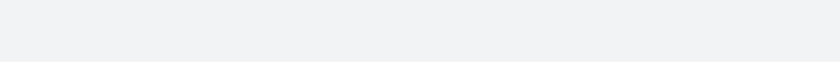
t = 0.00 s
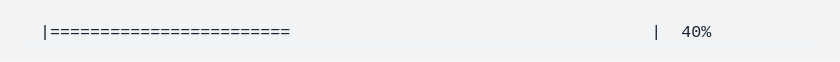
t = 1.65 s
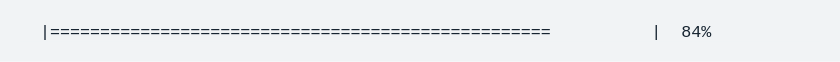
t = 3.30 s
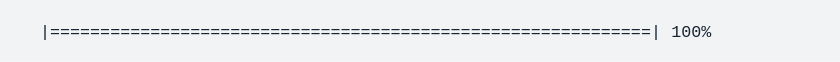
t = 4.94 s
t = 6.59 s: frame unchanged from t = 4.94 s, image omitted
t = 8.24 s: frame unchanged from t = 4.94 s, image omitted

The animated SVG that drew these frames (rendered in a browser with its animation timeline set to each time). Animation: 1 CSS @keyframes rule; one cycle of 9.89 s, repeats indefinitely.

<svg xmlns="http://www.w3.org/2000/svg" xmlns:xlink="http://www.w3.org/1999/xlink" width="840" height="61.709999999999994"><rect width="840" height="61.709999999999994" rx="0" ry="0" class="a"></rect><svg height="21.709999999999997" viewBox="0 0 80 2.171" width="800" x="20" xmlns="http://www.w3.org/2000/svg" xmlns:xlink="http://www.w3.org/1999/xlink" y="20"><style>.a{fill:rgb(241,243,245)}.b{font-family:'Fira Code',Monaco,Consolas,Menlo,'Bitstream Vera Sans Mono','Powerline Symbols',monospace}.c{fill:rgb(23,36,49);white-space:pre}.d{fill:transparent}.f{animation-duration:9.88647900000069s;animation-iteration-count:infinite;animation-name:e;animation-timing-function:steps(1,end)}@keyframes e{0%{transform:translateX(-0px)}0.1%{transform:translateX(-80px)}0.1%{transform:translateX(-160px)}1%{transform:translateX(-240px)}1%{transform:translateX(-320px)}2.6%{transform:translateX(-400px)}2.6%{transform:translateX(-480px)}4.1%{transform:translateX(-560px)}4.1%{transform:translateX(-640px)}5.7%{transform:translateX(-720px)}5.7%{transform:translateX(-800px)}7.3%{transform:translateX(-880px)}7.3%{transform:translateX(-960px)}8.8%{transform:translateX(-1040px)}8.8%{transform:translateX(-1120px)}10.4%{transform:translateX(-1200px)}10.4%{transform:translateX(-1280px)}12%{transform:translateX(-1360px)}12%{transform:translateX(-1440px)}13.6%{transform:translateX(-1520px)}13.6%{transform:translateX(-1600px)}15.1%{transform:translateX(-1680px)}15.1%{transform:translateX(-1760px)}16.7%{transform:translateX(-1840px)}16.7%{transform:translateX(-1920px)}18.2%{transform:translateX(-2000px)}18.2%{transform:translateX(-2080px)}19.8%{transform:translateX(-2160px)}19.8%{transform:translateX(-2240px)}21.4%{transform:translateX(-2320px)}21.4%{transform:translateX(-2400px)}22.9%{transform:translateX(-2480px)}22.9%{transform:translateX(-2560px)}24.5%{transform:translateX(-2640px)}24.5%{transform:translateX(-2720px)}26.1%{transform:translateX(-2800px)}26.1%{transform:translateX(-2880px)}27.6%{transform:translateX(-2960px)}27.6%{transform:translateX(-3040px)}29.2%{transform:translateX(-3120px)}29.2%{transform:translateX(-3200px)}30.8%{transform:translateX(-3280px)}30.8%{transform:translateX(-3360px)}32.4%{transform:translateX(-3440px)}32.4%{transform:translateX(-3520px)}33.9%{transform:translateX(-3600px)}33.9%{transform:translateX(-3680px)}35.5%{transform:translateX(-3760px)}35.5%{transform:translateX(-3840px)}37.1%{transform:translateX(-3920px)}37.1%{transform:translateX(-4000px)}38.7%{transform:translateX(-4080px)}38.7%{transform:translateX(-4160px)}38.7%{transform:translateX(-4240px)}100%{transform:translateX(-4320px)}}</style><g font-family="&#x27;Fira Code&#x27;,Monaco,Consolas,Menlo,&#x27;Bitstream Vera Sans Mono&#x27;,&#x27;Powerline Symbols&#x27;,monospace" font-size="1.67" class="b"><defs><symbol id="1"><text font-size="1.67" x="2.004" y="1.67" class="c">|</text></symbol><symbol id="2"><text font-size="1.67" x="2.004" y="1.67" class="c">|============================================================|</text><text font-size="1.67" x="65.13" y="1.67" class="c">100%</text></symbol><symbol id="a"><rect height="1" width="80" x="0" y="0" class="d"></rect></symbol></defs><rect height="2.171" width="80" class="a"></rect><g class="f"><svg x="0" y="0" width="4400"><svg x="0"><use xlink:href="#a"></use></svg><svg x="80"><use xlink:href="#a"></use><use xlink:href="#1" y="0"></use></svg><svg x="160"><use xlink:href="#a"></use><text font-size="1.67" x="2.004" y="1.67" class="c">|</text><text font-size="1.67" x="63.12599999999999" y="1.67" class="c">|</text><text font-size="1.67" x="67.134" y="1.67" class="c">0%</text></svg><svg x="240"><use xlink:href="#a"></use><use xlink:href="#1" y="0"></use></svg><svg x="320"><use xlink:href="#a"></use><text font-size="1.67" x="2.004" y="1.67" class="c">|==</text><text font-size="1.67" x="63.12599999999999" y="1.67" class="c">|</text><text font-size="1.67" x="67.134" y="1.67" class="c">4%</text></svg><svg x="400"><use xlink:href="#a"></use><use xlink:href="#1" y="0"></use></svg><svg x="480"><use xlink:href="#a"></use><text font-size="1.67" x="2.004" y="1.67" class="c">|=====</text><text font-size="1.67" x="63.12599999999999" y="1.67" class="c">|</text><text font-size="1.67" x="67.134" y="1.67" class="c">8%</text></svg><svg x="560"><use xlink:href="#a"></use><use xlink:href="#1" y="0"></use></svg><svg x="640"><use xlink:href="#a"></use><text font-size="1.67" x="2.004" y="1.67" class="c">|=======</text><text font-size="1.67" x="63.12599999999999" y="1.67" class="c">|</text><text font-size="1.67" x="66.13199999999999" y="1.67" class="c">12%</text></svg><svg x="720"><use xlink:href="#a"></use><use xlink:href="#1" y="0"></use></svg><svg x="800"><use xlink:href="#a"></use><text font-size="1.67" x="2.004" y="1.67" class="c">|==========</text><text font-size="1.67" x="63.12599999999999" y="1.67" class="c">|</text><text font-size="1.67" x="66.13199999999999" y="1.67" class="c">16%</text></svg><svg x="880"><use xlink:href="#a"></use><use xlink:href="#1" y="0"></use></svg><svg x="960"><use xlink:href="#a"></use><text font-size="1.67" x="2.004" y="1.67" class="c">|============</text><text font-size="1.67" x="63.12599999999999" y="1.67" class="c">|</text><text font-size="1.67" x="66.13199999999999" y="1.67" class="c">20%</text></svg><svg x="1040"><use xlink:href="#a"></use><use xlink:href="#1" y="0"></use></svg><svg x="1120"><use xlink:href="#a"></use><text font-size="1.67" x="2.004" y="1.67" class="c">|==============</text><text font-size="1.67" x="63.12599999999999" y="1.67" class="c">|</text><text font-size="1.67" x="66.13199999999999" y="1.67" class="c">24%</text></svg><svg x="1200"><use xlink:href="#a"></use><use xlink:href="#1" y="0"></use></svg><svg x="1280"><use xlink:href="#a"></use><text font-size="1.67" x="2.004" y="1.67" class="c">|=================</text><text font-size="1.67" x="63.12599999999999" y="1.67" class="c">|</text><text font-size="1.67" x="66.13199999999999" y="1.67" class="c">28%</text></svg><svg x="1360"><use xlink:href="#a"></use><use xlink:href="#1" y="0"></use></svg><svg x="1440"><use xlink:href="#a"></use><text font-size="1.67" x="2.004" y="1.67" class="c">|===================</text><text font-size="1.67" x="63.12599999999999" y="1.67" class="c">|</text><text font-size="1.67" x="66.13199999999999" y="1.67" class="c">32%</text></svg><svg x="1520"><use xlink:href="#a"></use><use xlink:href="#1" y="0"></use></svg><svg x="1600"><use xlink:href="#a"></use><text font-size="1.67" x="2.004" y="1.67" class="c">|======================</text><text font-size="1.67" x="63.12599999999999" y="1.67" class="c">|</text><text font-size="1.67" x="66.13199999999999" y="1.67" class="c">36%</text></svg><svg x="1680"><use xlink:href="#a"></use><use xlink:href="#1" y="0"></use></svg><svg x="1760"><use xlink:href="#a"></use><text font-size="1.67" x="2.004" y="1.67" class="c">|========================</text><text font-size="1.67" x="63.12599999999999" y="1.67" class="c">|</text><text font-size="1.67" x="66.13199999999999" y="1.67" class="c">40%</text></svg><svg x="1840"><use xlink:href="#a"></use><use xlink:href="#1" y="0"></use></svg><svg x="1920"><use xlink:href="#a"></use><text font-size="1.67" x="2.004" y="1.67" class="c">|==========================</text><text font-size="1.67" x="63.12599999999999" y="1.67" class="c">|</text><text font-size="1.67" x="66.13199999999999" y="1.67" class="c">44%</text></svg><svg x="2000"><use xlink:href="#a"></use><use xlink:href="#1" y="0"></use></svg><svg x="2080"><use xlink:href="#a"></use><text font-size="1.67" x="2.004" y="1.67" class="c">|=============================</text><text font-size="1.67" x="63.12599999999999" y="1.67" class="c">|</text><text font-size="1.67" x="66.13199999999999" y="1.67" class="c">48%</text></svg><svg x="2160"><use xlink:href="#a"></use><use xlink:href="#1" y="0"></use></svg><svg x="2240"><use xlink:href="#a"></use><text font-size="1.67" x="2.004" y="1.67" class="c">|===============================</text><text font-size="1.67" x="63.12599999999999" y="1.67" class="c">|</text><text font-size="1.67" x="66.13199999999999" y="1.67" class="c">52%</text></svg><svg x="2320"><use xlink:href="#a"></use><use xlink:href="#1" y="0"></use></svg><svg x="2400"><use xlink:href="#a"></use><text font-size="1.67" x="2.004" y="1.67" class="c">|==================================</text><text font-size="1.67" x="63.12599999999999" y="1.67" class="c">|</text><text font-size="1.67" x="66.13199999999999" y="1.67" class="c">56%</text></svg><svg x="2480"><use xlink:href="#a"></use><use xlink:href="#1" y="0"></use></svg><svg x="2560"><use xlink:href="#a"></use><text font-size="1.67" x="2.004" y="1.67" class="c">|====================================</text><text font-size="1.67" x="63.12599999999999" y="1.67" class="c">|</text><text font-size="1.67" x="66.13199999999999" y="1.67" class="c">60%</text></svg><svg x="2640"><use xlink:href="#a"></use><use xlink:href="#1" y="0"></use></svg><svg x="2720"><use xlink:href="#a"></use><text font-size="1.67" x="2.004" y="1.67" class="c">|======================================</text><text font-size="1.67" x="63.12599999999999" y="1.67" class="c">|</text><text font-size="1.67" x="66.13199999999999" y="1.67" class="c">64%</text></svg><svg x="2800"><use xlink:href="#a"></use><use xlink:href="#1" y="0"></use></svg><svg x="2880"><use xlink:href="#a"></use><text font-size="1.67" x="2.004" y="1.67" class="c">|=========================================</text><text font-size="1.67" x="63.12599999999999" y="1.67" class="c">|</text><text font-size="1.67" x="66.13199999999999" y="1.67" class="c">68%</text></svg><svg x="2960"><use xlink:href="#a"></use><use xlink:href="#1" y="0"></use></svg><svg x="3040"><use xlink:href="#a"></use><text font-size="1.67" x="2.004" y="1.67" class="c">|===========================================</text><text font-size="1.67" x="63.12599999999999" y="1.67" class="c">|</text><text font-size="1.67" x="66.13199999999999" y="1.67" class="c">72%</text></svg><svg x="3120"><use xlink:href="#a"></use><use xlink:href="#1" y="0"></use></svg><svg x="3200"><use xlink:href="#a"></use><text font-size="1.67" x="2.004" y="1.67" class="c">|==============================================</text><text font-size="1.67" x="63.12599999999999" y="1.67" class="c">|</text><text font-size="1.67" x="66.13199999999999" y="1.67" class="c">76%</text></svg><svg x="3280"><use xlink:href="#a"></use><use xlink:href="#1" y="0"></use></svg><svg x="3360"><use xlink:href="#a"></use><text font-size="1.67" x="2.004" y="1.67" class="c">|================================================</text><text font-size="1.67" x="63.12599999999999" y="1.67" class="c">|</text><text font-size="1.67" x="66.13199999999999" y="1.67" class="c">80%</text></svg><svg x="3440"><use xlink:href="#a"></use><use xlink:href="#1" y="0"></use></svg><svg x="3520"><use xlink:href="#a"></use><text font-size="1.67" x="2.004" y="1.67" class="c">|==================================================</text><text font-size="1.67" x="63.12599999999999" y="1.67" class="c">|</text><text font-size="1.67" x="66.13199999999999" y="1.67" class="c">84%</text></svg><svg x="3600"><use xlink:href="#a"></use><use xlink:href="#1" y="0"></use></svg><svg x="3680"><use xlink:href="#a"></use><text font-size="1.67" x="2.004" y="1.67" class="c">|=====================================================</text><text font-size="1.67" x="63.12599999999999" y="1.67" class="c">|</text><text font-size="1.67" x="66.13199999999999" y="1.67" class="c">88%</text></svg><svg x="3760"><use xlink:href="#a"></use><use xlink:href="#1" y="0"></use></svg><svg x="3840"><use xlink:href="#a"></use><text font-size="1.67" x="2.004" y="1.67" class="c">|=======================================================</text><text font-size="1.67" x="63.12599999999999" y="1.67" class="c">|</text><text font-size="1.67" x="66.13199999999999" y="1.67" class="c">92%</text></svg><svg x="3920"><use xlink:href="#a"></use><use xlink:href="#1" y="0"></use></svg><svg x="4000"><use xlink:href="#a"></use><text font-size="1.67" x="2.004" y="1.67" class="c">|==========================================================</text><text font-size="1.67" x="63.12599999999999" y="1.67" class="c">|</text><text font-size="1.67" x="66.13199999999999" y="1.67" class="c">96%</text></svg><svg x="4080"><use xlink:href="#a"></use><use xlink:href="#1" y="0"></use></svg><svg x="4160"><use xlink:href="#a"></use><use xlink:href="#2" y="0"></use></svg><svg x="4240"><use xlink:href="#a"></use><use xlink:href="#2" y="0"></use></svg><svg x="4320"><use xlink:href="#a"></use><use xlink:href="#2" y="0"></use></svg></svg></g></g></svg></svg>
